Run: headless pygame with SDL's dummy video driver; simulated clock (each Clock.tick advances the game by its frame time, no real sleeping); random seed 0; keys injected as events and as key.get_pressed() state; no mouse input.
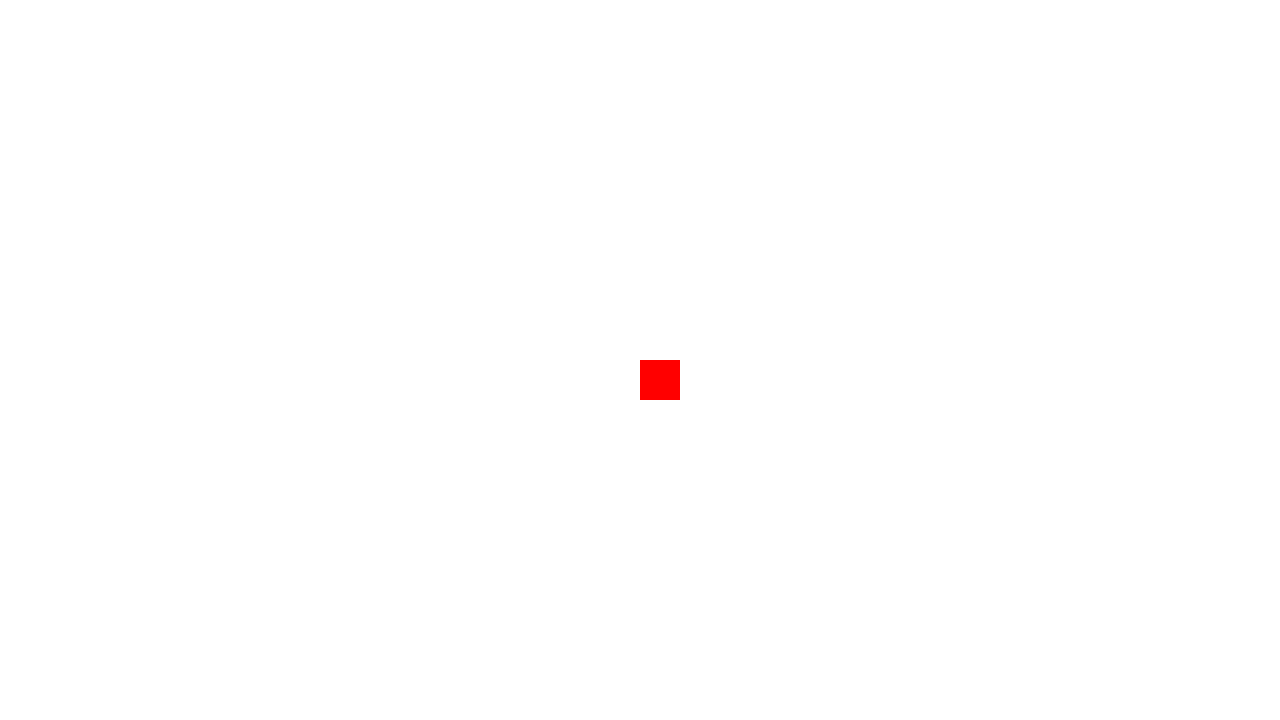
Frame 1 of 4 · flips 1–60 · no input
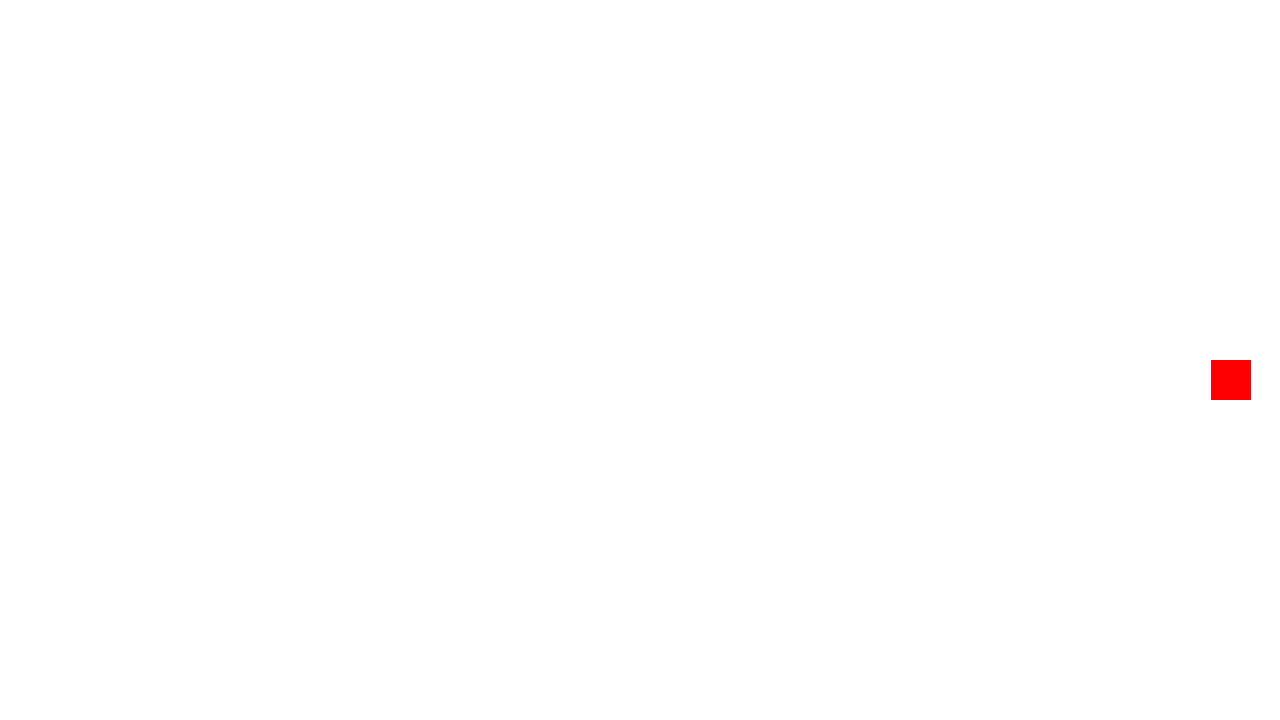
Frame 2 of 4 · flips 61–180 · tapped SPACE, RETURN · held RIGHT (→), D
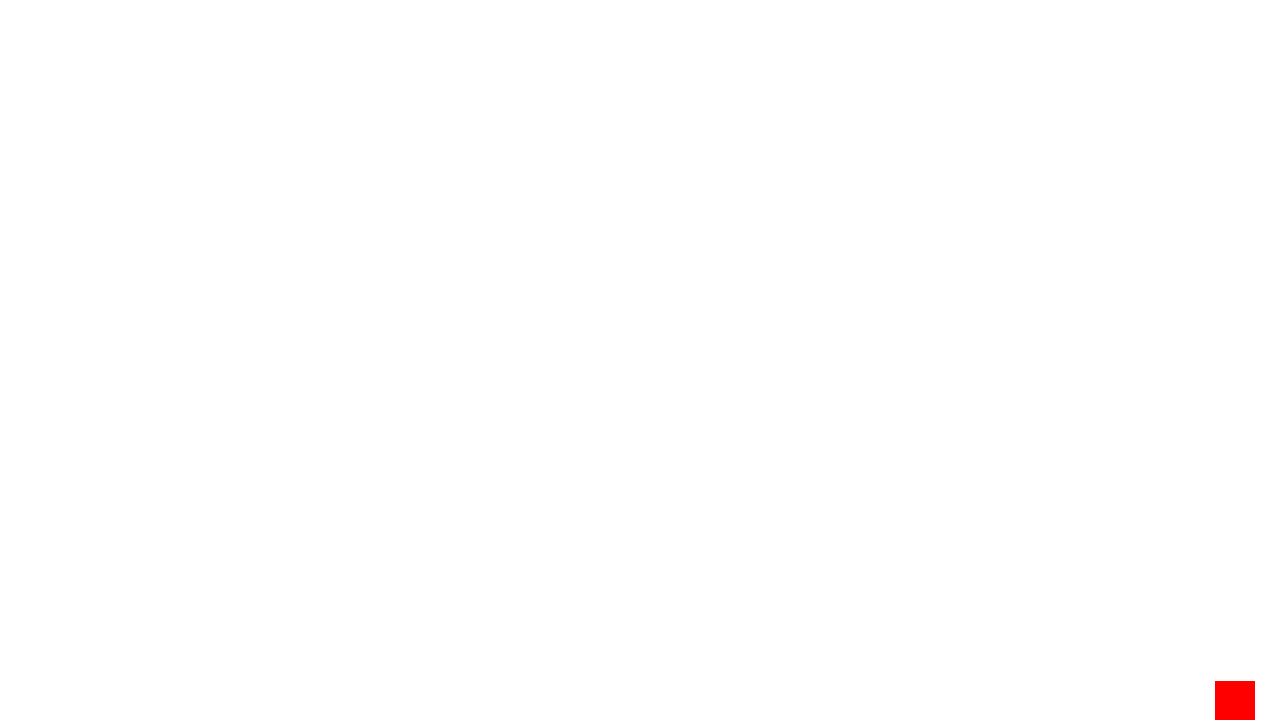
Frame 3 of 4 · flips 181–300 · held DOWN (↓), S
Frame 4 of 4 · flips 301–420 · held LEFT (←), A, UP (↑), W · screen unchanged from frame 3, image omitted

The pygame program that drew these frames:

#!/usr/bin/env python3
##
## EPITECH PROJECT, 2024
## main
## File description:
## python JAM
##

import pygame


def close_window():
    for event in pygame.event.get():
        if event.type == pygame.QUIT:
            return False
    return True

def move_player(player_pos, dt):
    keys = pygame.key.get_pressed()
    if keys[pygame.K_z]:
        if (player_pos.y) >= 0:
            player_pos.y -= 300 * dt
    if keys[pygame.K_s]:
        if (player_pos.y + 40) <= 720:
            player_pos.y += 300 * dt
    if keys[pygame.K_q]:
        if (player_pos.x) >= 0:
            player_pos.x -= 300 * dt
    if keys[pygame.K_d]:
        if (player_pos.x + 40) <= 1280:
            player_pos.x += 300 * dt

def run(screen):
    clock = pygame.time.Clock()
    running = True
    dt = 0

    player_pos = pygame.Vector2(screen.get_width() / 2, screen.get_height() / 2)
    while running:
        running = close_window()
        screen.fill("white")
        pygame.draw.rect(screen, "red", pygame.Rect(player_pos.x, player_pos.y , 40, 40))

        move_player(player_pos, dt)
        pygame.display.flip()

        dt = clock.tick(60) / 1000

def main():
    pygame.init()
    screen = pygame.display.set_mode((1280, 720))
    run(screen)
    pygame.quit()

if __name__ == "__main__":
    main()
